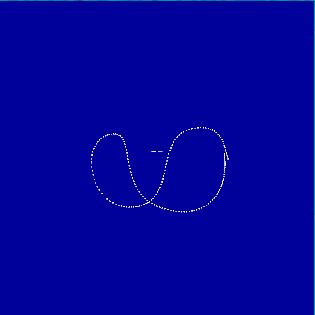

Values plotted in this chart, from the file beside it:
4.50603, -0.0425, -5.55939
4.506, -0.04285, -5.559
4.506, -0.04285, -5.559
4.506, -0.04319, -5.559
4.506, -0.04319, -5.559
4.506, -0.04285, -5.559
4.506, -0.04319, -5.559
4.506, -0.04319, -5.559
4.506, -0.04319, -5.559
4.506, -0.04319, -5.559
4.506, -0.04319, -5.559
4.506, -0.04319, -5.559
4.506, -0.04285, -5.559
4.506, -0.04285, -5.559
4.506, -0.04285, -5.559
4.506, -0.04248, -5.559
4.506, -0.04216, -5.559
4.506, -0.04144, -5.559
4.506, -0.04144, -5.559
4.506, -0.03868, -5.559
4.506, -0.03834, -5.559
4.506, -0.03213, -5.559
4.506, -0.02522, -5.56
4.506, -0.02522, -5.56
4.506, -0.0235, -5.56
4.506, -0.00971, -5.56
4.505, 0.00719, -5.56
4.505, 0.01444, -5.56
4.505, 0.03823, -5.561
4.504, 0.04513, -5.561
4.504, 0.07514, -5.561
4.503, 0.08307, -5.561
4.502, 0.1286, -5.561
4.501, 0.162, -5.561
4.501, 0.162, -5.561
4.501, 0.171, -5.562
4.499, 0.2117, -5.561
4.498, 0.2424, -5.561
4.497, 0.2503, -5.561
4.496, 0.2772, -5.561
4.496, 0.2834, -5.561
4.495, 0.3058, -5.56
4.494, 0.3099, -5.56
4.494, 0.3196, -5.56
4.494, 0.3209, -5.56
4.494, 0.313, -5.56
4.495, 0.283, -5.561
4.496, 0.2802, -5.561
4.498, 0.2253, -5.561
4.499, 0.2108, -5.561
4.502, 0.1451, -5.561
4.502, 0.1335, -5.561
4.505, 0.06351, -5.56
4.506, 0.0473, -5.559
4.508, -0.02089, -5.558
4.509, -0.03089, -5.558
4.512, -0.09187, -5.556
4.513, -0.1042, -5.556
4.519, -0.1541, -5.554
4.52, -0.1609, -5.554
4.527, -0.2015, -5.554
... 348 more rows
